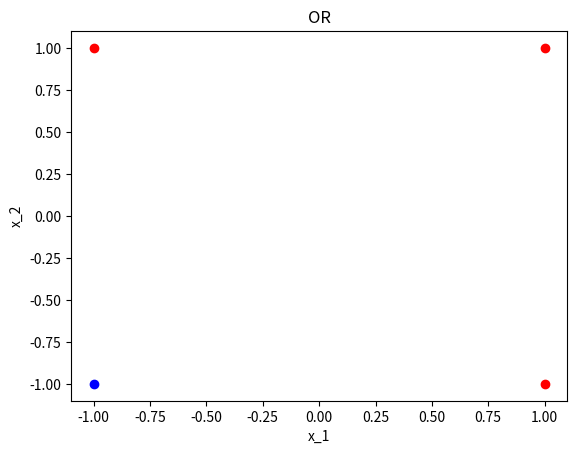

This chart was generated by the following Python code: (Note: this script raises an exception after producing the figure.)
#!/usr/bin/env python
# coding: utf-8

# ##### Author contributions
# Please fill out for each of the following parts who contributed to what:
# - Conceived ideas: 
# - Performed math exercises: 
# - Performed programming exercises:
# - Contributed to the overall final assignment: 

# # Chapter 2
# ## The perceptron
# 
#     Hand-in bug-free (try "Kernel" > "Restart & Run All") and including all (textual as well as figural) output via Brightspace before the deadline (see Brightspace).
#     
# Learning goals:
# 1. Implement a perceptron. 

# In[1]:


import matplotlib.pyplot as plt
import numpy as np


# ### Exercise 1: The activation function (1 point)
# The perceptron uses the *linear threshold activation* function $g(\mathbf{x})$ with $\theta=0$. Write a function ```linear_threshold(x, theta)``` that computes this activation given any input $x$.

# ### Solution 1

# In[24]:


# The activation function

def linear_threshold(x, theta=0):
    return 1 if x >= theta else 0


# ### Exercise 2: Perceptron output (1 point)
# The output $y$ of a perceptron is given by $y=g(\mathbf{w}^\top \mathbf{x})$, with input vector $\mathbf{x}$, the weight vector $\mathbf{w}$, and the activation function $g$. Write a function ```compute_output(x,w)``` that computes the output of a perceptron, given a single pattern $\mathbf{x}$ and the current perceptron weights $\mathbf{w}$.

# ### Solution 2

# In[25]:


# Output of a perceptron

def compute_output(x,w):
    return linear_threshold(np.inner(w, x))


# ### Exercise 3: Weight update (1 point)
# A perceptron is trained (i.e. it learns the right weights) following the perceptron convergence procedure. Write a function ```update_weights(w, x, y, t)``` that performs this procedure. Specifically, write a function that returns the updated perceptron weights following the rule from the lecture, given one input pattern $\mathbf{x}$, its target output $\mathbf{t}$, the current set of weights $\mathbf{w}$ and the (already calculated) output of the perceptron $\mathbf{y}$. 
# 
# You don't need to calculate the perceptron output $\mathbf{y}$ here, it will be calculated in the final perceptron training function with your ```compute_output()``` function. 
# 
# Hint: This is a very short function again. 

# ### Solution 3

# In[26]:


# Perceptron weight update

def update_weights(w, x, y, t):
    w = np.array(w)
    x = np.array(x)
    return w + (t-y) * x


# ### Exercise 4: Training (1.5 points)
# You now have implemented all the building blocks for a perceptron. Now, write a function ```perceptron_train(X, T, n_epochs)``` that trains and returns weights $\mathbf{w}$ for a perceptron, given a dataset $\mathbf{X}$ and targets $\mathbf{T}$.
# 
# `n` is the number of training examples. `m` is the number of weights. Expect $\mathbf{X}$ to be a matrix containing the training examples with dimensions `(m,n)` and $\mathbf{T}$ containing the targets for each example, a vector with length `n`.
# 
# It should train for 10 epochs (iterations over all training examples). Make use of `np.random.permutation` to avoid that you are always iterating over the examples in the same order. 
# 
# For now only implement ```perceptron_train(X, T, n_epochs)```. We will call and test it later. 

# ### Solution 4

# In[27]:


def perceptron_train(X, T, n_epochs=10):
    m, n = X.shape

    # Initialize the right number of weights as zeros
    weights = np.zeros(m)

    # Loop over epochs
    for i in range(n_epochs):

        # Loop over all examples in random order
        samples = np.array(list(zip(X.T,T)))
        np.random.shuffle(samples)
        
        for sample, target in samples:

            # Compute the output of the perceptron
            output = compute_output(sample, weights)

            # Update the weights of the perceptron
            weights = update_weights(weights, sample, output, target)
            
    return weights


# ### Exercise 5: Testing (1.5 points)
# In addition to the training function, write a function `perceptron_test(X,w)` that computes and returns the outputs $\mathbf{Y}$ for a given dataset $\mathbf{X}$ and a perceptron given by its weights $\mathbf{w}$. 

# ### Solution 5

# In[28]:


def perceptron_test(X, w):
    n = X.shape[1]
    
    # Create an output array Y that you use to store the perceptron outputs
    Y = []
    
    # Loop over the examples
    for sample in X.T:
        
        # Compute the output of the perceptron
        var = compute_output(sample, w)
        Y.append(var)
        
    return Y


# ### Exercise 6: OR (1 point)
# Use your functions to train and test a perceptron on the OR problem, given by input patterns $\mathbf{X}$ and targets $\mathbf{T}$. 
# 
# Print your trained perceptron's outputs $\mathbf{Y}$ and the expected outputs $\mathbf{T}$ for the OR problem  to check whether your perceptron has learned successfully. 

# In[46]:


# Inputs
X = np.array([[-1, -1], [-1, 1], [1, -1], [1, 1]], dtype="float32").T

# Targets
T = np.array([0, 1, 1, 1], dtype="float32")

# Plot data
plt.figure()
for i in range(X.shape[1]):
    if T[i] == 1:
        plt.plot(X[0, i], X[1, i], "or")
    else:
        plt.plot(X[0, i], X[1, i], "ob")
plt.xlabel("x_1")
plt.ylabel("x_2")
plt.title("OR")

# Add bias terms
X = np.vstack((np.ones((1, X.shape[1])), X))
print(X)


# ### Solution 6

# In[48]:


# Train the perceptron
weights = perceptron_train(X, T)

# Apply the perceptron
outputs = perceptron_test(X, weights)

# Print predictions and targets
print("Targets:", T)
print("Outputs: ", outputs)


# ### Exercise 7: AND (1 point)
# Train and test your perceptron on the AND problem, given by input patterns $\mathbf{X}$ and targets $\mathbf{T}$. 
# 
# Print your trained perceptron's outputs $\mathbf{Y}$ and the expected outputs for the AND problem $\mathbf{T}$ to check whether your perceptron has learned successfully. 

# In[49]:


# Inputs
X = np.array([[-1, -1], [-1, 1], [1, -1], [1, 1]], dtype="float32").T

# Targets
T = np.array([0, 0, 0, 1], dtype="float32")

# Plot data
plt.figure()
for i in range(X.shape[1]):
    if T[i] == 1:
        plt.plot(X[0, i], X[1, i], "or")
    else:
        plt.plot(X[0, i], X[1, i], "ob")
plt.xlabel("x_1")
plt.ylabel("x_2")
plt.title("AND")

# Add bias terms
X = np.vstack((np.ones((1, X.shape[1])), X))


# ### Solution 7

# In[54]:


# Train the perceptron
weights = perceptron_train(X, T)

# Apply the perceptron
outputs = perceptron_test(X, weights)

# Print predictions and targets
print("predictions:", T)
print("outputs:", outputs)


# ### Exercise 8: XOR (1 point)
# Train and test your perceptron on the XOR problem, given by input patterns $\mathbf{X}$ and targets $\mathbf{T}$. 
# 
# Print your trained perceptron's outputs $\mathbf{Y}$ and the expected outputs for the XOR problem $\mathbf{T}$ to check whether your perceptron has learned successfully. 

# In[55]:


# Inputs
X = np.array([[-1, -1], [-1, 1], [1, -1], [1, 1]], dtype="float32").T

# Targets
T = np.array([0, 1, 1, 0], dtype="float32")

# Plot data
plt.figure()
for i in range(X.shape[1]):
    if T[i] == 1:
        plt.plot(X[0, i], X[1, i], "or")
    else:
        plt.plot(X[0, i], X[1, i], "ob")
plt.xlabel("x_1")
plt.ylabel("x_2")
plt.title("XOR")

# Add bias terms
X = np.vstack((np.ones((1, X.shape[1])), X))


# ### Solution 8

# In[56]:


# Train the perceptron
weights = perceptron_train(X, T)

# Apply the perceptron
outputs = perceptron_test(X, weights)

# Print predictions and targets
print("predictions:", T)
print("outputs:", outputs)


# ### Exercise 9: Interpretation (1 point)

# 1. Which of the three problems OR, AND and XOR did the perceptron learn, and which did it not learn?
# 1. Which property do the patterns in $\mathbf{X}$ need to have so that the perceptron can learn them? 
# 1. Which of the three problems do or do not have this property?

# ### Solution 9

# 1. Answer here.
# 1. Answer here.
# 1. Answer here.

# In[ ]:




